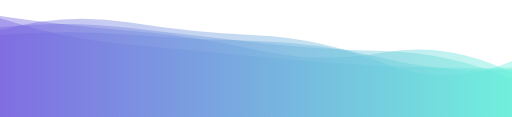
t = 0.00 s
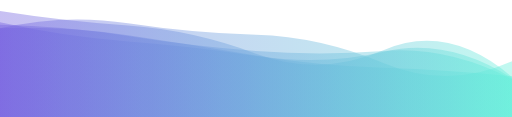
t = 1.67 s
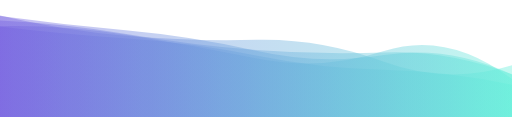
t = 3.33 s
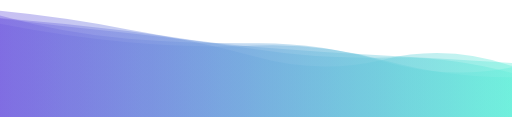
t = 5.00 s
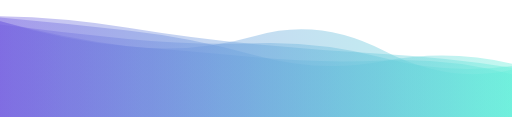
t = 6.67 s
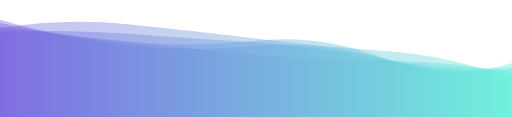
t = 8.34 s

The animated SVG that drew these frames (rendered in a browser with its animation timeline set to each time). Animation: 5 SMIL elements (animate=5); one cycle of 10.00 s, repeats indefinitely.

<svg xmlns="http://www.w3.org/2000/svg" xmlns:xlink="http://www.w3.org/1999/xlink" style="margin:auto;background:rgba(NaN, NaN, NaN, 0);display:block;z-index:1;position:relative" width="1920" height="438" preserveAspectRatio="xMidYMid" viewBox="0 0 1920 438">
<g transform="translate(960,219) scale(1,-1) translate(-960,-219)"><linearGradient id="lg-0.2963127709293256" x1="0" x2="1" y1="0" y2="0">
  <stop stop-color="#7561e0" offset="0"></stop>
  <stop stop-color="#64efda" offset="1"></stop>
</linearGradient><path d="" fill="url(#lg-0.2963127709293256)" opacity="0.4">
  <animate attributeName="d" dur="10s" repeatCount="indefinite" keyTimes="0;0.333;0.667;1" calcMode="spline" keySplines="0.5 0 0.5 1;0.5 0 0.5 1;0.5 0 0.5 1" begin="0s" values="M0 0L 0 369.7719209692069Q 240 291.70214217859564  480 271.10684238883493T 960 226.2938480207466T 1440 190.96151070818536T 1920 184.15520803215588L 1920 0 Z;M0 0L 0 339.358483121713Q 240 309.7793995245424  480 294.34862267935324T 960 230.5884610906656T 1440 177.00493767448694T 1920 120.78062991993349L 1920 0 Z;M0 0L 0 358.514105362655Q 240 294.21007870327  480 265.09591442106256T 960 304.6491743279395T 1440 247.84715985281258T 1920 176.7803984131979L 1920 0 Z;M0 0L 0 369.7719209692069Q 240 291.70214217859564  480 271.10684238883493T 960 226.2938480207466T 1440 190.96151070818536T 1920 184.15520803215588L 1920 0 Z"></animate>
</path><path d="" fill="url(#lg-0.2963127709293256)" opacity="0.4">
  <animate attributeName="d" dur="10s" repeatCount="indefinite" keyTimes="0;0.333;0.667;1" calcMode="spline" keySplines="0.5 0 0.5 1;0.5 0 0.5 1;0.5 0 0.5 1" begin="-2s" values="M0 0L 0 336.6695063733045Q 240 305.68779205863234  480 282.0090786342574T 960 286.46500858747754T 1440 220.06174301638657T 1920 203.21089422627483L 1920 0 Z;M0 0L 0 397.1086483815891Q 240 359.1335351833506  480 342.78716301083654T 960 236.80875073467467T 1440 251.28656012263065T 1920 149.7678501827987L 1920 0 Z;M0 0L 0 369.7373409701101Q 240 339.11958135095796  480 314.8443367834941T 960 252.85809673785164T 1440 222.98437267970036T 1920 163.8150687642348L 1920 0 Z;M0 0L 0 336.6695063733045Q 240 305.68779205863234  480 282.0090786342574T 960 286.46500858747754T 1440 220.06174301638657T 1920 203.21089422627483L 1920 0 Z"></animate>
</path><path d="" fill="url(#lg-0.2963127709293256)" opacity="0.4">
  <animate attributeName="d" dur="10s" repeatCount="indefinite" keyTimes="0;0.333;0.667;1" calcMode="spline" keySplines="0.5 0 0.5 1;0.5 0 0.5 1;0.5 0 0.5 1" begin="-4s" values="M0 0L 0 377.51576843004034Q 240 352.89737628004536  480 325.21448634314015T 960 226.3769335445391T 1440 208.9570199833187T 1920 200.9768149015506L 1920 0 Z;M0 0L 0 304.97655809991585Q 240 326.00322498726996  480 309.29406103820855T 960 289.316358413624T 1440 218.13800449831163T 1920 181.84109984788628L 1920 0 Z;M0 0L 0 337.5064899913581Q 240 344.5306078086595  480 305.77613534900945T 960 219.22823201069886T 1440 249.75252640531085T 1920 137.71189626021322L 1920 0 Z;M0 0L 0 377.51576843004034Q 240 352.89737628004536  480 325.21448634314015T 960 226.3769335445391T 1440 208.9570199833187T 1920 200.9768149015506L 1920 0 Z"></animate>
</path><path d="" fill="url(#lg-0.2963127709293256)" opacity="0.4">
  <animate attributeName="d" dur="10s" repeatCount="indefinite" keyTimes="0;0.333;0.667;1" calcMode="spline" keySplines="0.5 0 0.5 1;0.5 0 0.5 1;0.5 0 0.5 1" begin="-6s" values="M0 0L 0 384.1525181602412Q 240 317.95313573956287  480 299.0725460606091T 960 287.4422632542943T 1440 207.36935186264859T 1920 192.18818288196152L 1920 0 Z;M0 0L 0 357.5096743759258Q 240 281.0226616004068  480 262.5277486489016T 960 219.22265525335558T 1440 212.0505124366477T 1920 157.39888300306635L 1920 0 Z;M0 0L 0 322.2465912304351Q 240 400.6959263778163  480 361.1096254838865T 960 311.7923358277349T 1440 200.2012159171023T 1920 212.10214094770822L 1920 0 Z;M0 0L 0 384.1525181602412Q 240 317.95313573956287  480 299.0725460606091T 960 287.4422632542943T 1440 207.36935186264859T 1920 192.18818288196152L 1920 0 Z"></animate>
</path><path d="" fill="url(#lg-0.2963127709293256)" opacity="0.4">
  <animate attributeName="d" dur="10s" repeatCount="indefinite" keyTimes="0;0.333;0.667;1" calcMode="spline" keySplines="0.5 0 0.5 1;0.5 0 0.5 1;0.5 0 0.5 1" begin="-8s" values="M0 0L 0 345.4838695334008Q 240 340.5496635977754  480 302.3422005385837T 960 246.37067078107566T 1440 247.2051496355841T 1920 141.22148286754887L 1920 0 Z;M0 0L 0 398.47658057789846Q 240 374.73257368239956  480 328.2807008690764T 960 262.3659896273234T 1440 229.8979292153649T 1920 202.8838991054875L 1920 0 Z;M0 0L 0 331.4279654928612Q 240 371.4745819703754  480 348.01458268759063T 960 294.12082130254606T 1440 247.746620837427T 1920 144.0023915128463L 1920 0 Z;M0 0L 0 345.4838695334008Q 240 340.5496635977754  480 302.3422005385837T 960 246.37067078107566T 1440 247.2051496355841T 1920 141.22148286754887L 1920 0 Z"></animate>
</path></g>
</svg>
